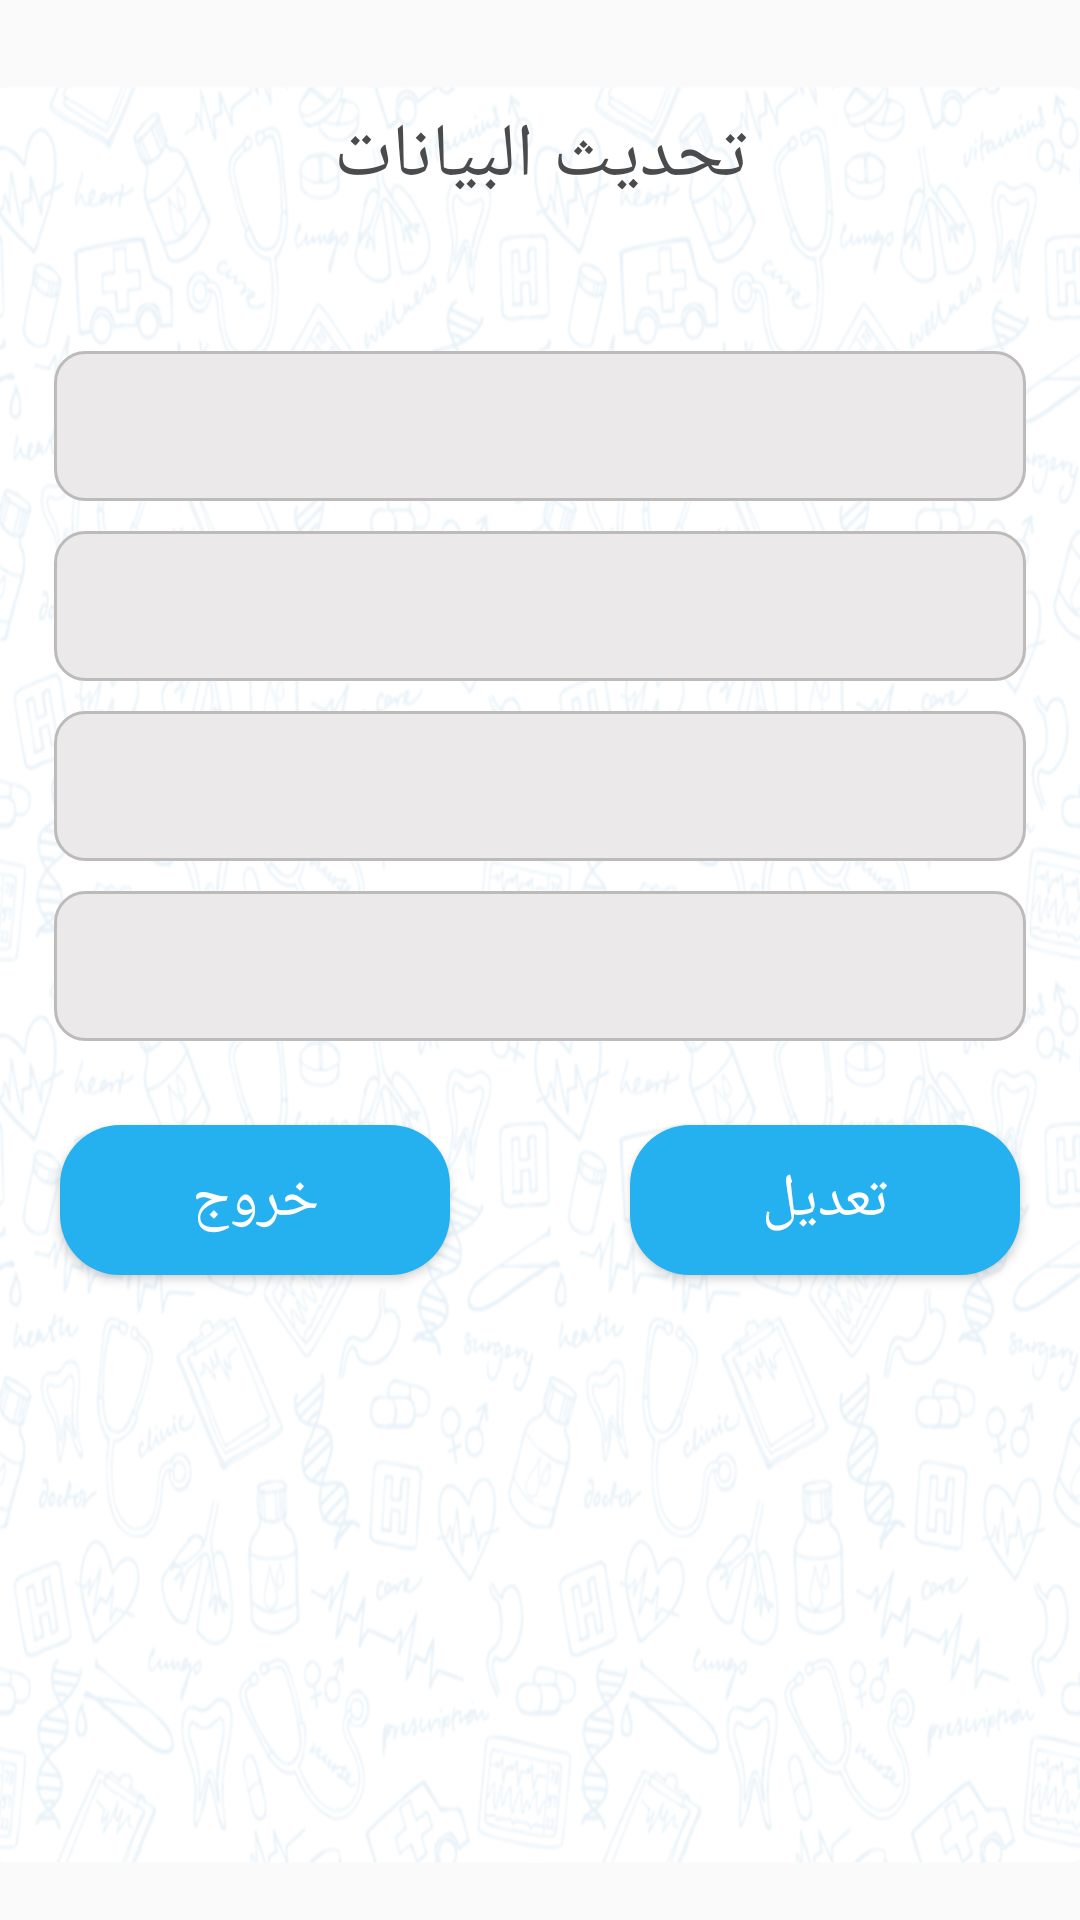

Write the Android layout XML for this screen, with the resource values it uses.
<!-- AndroidManifest.xml: application theme Theme.GtsMedicalCompany -->
<!-- res/layout/update_user_info_dialog.xml -->
<?xml version="1.0" encoding="utf-8"?>
<androidx.constraintlayout.widget.ConstraintLayout xmlns:android="http://schemas.android.com/apk/res/android"
    xmlns:app="http://schemas.android.com/apk/res-auto"
    android:id="@+id/parentView"
    android:layout_width="match_parent"
    android:layout_height="wrap_content"
    android:background="@drawable/dialog_bacground">

    <View
        android:id="@+id/constraintLayout"
        android:layout_width="0dp"
        android:layout_height="0dp"
        android:layout_marginStart="10dp"
        android:layout_marginEnd="10dp"
        app:layout_constraintBottom_toBottomOf="@id/bottomView"
        app:layout_constraintEnd_toEndOf="parent"
        app:layout_constraintStart_toStartOf="parent"
        app:layout_constraintTop_toTopOf="parent" />

    <com.google.android.material.textview.MaterialTextView
        android:id="@+id/materialTextView2"
        android:layout_width="wrap_content"
        android:layout_height="wrap_content"
        android:layout_marginHorizontal="15dp"
        android:layout_marginTop="30dp"
        android:fontFamily="@font/almarai_bold"
        android:gravity="center"
        android:padding="5dp"
        android:text="@string/updateInfo"
        android:textColor="@color/colorDark"
        android:textSize="25sp"
        app:layout_constraintEnd_toEndOf="parent"
        app:layout_constraintStart_toStartOf="parent"
        app:layout_constraintTop_toTopOf="@+id/constraintLayout" />


    <LinearLayout
        android:id="@+id/SecondLayout"
        android:layout_width="match_parent"
        android:layout_height="wrap_content"
        android:layout_marginHorizontal="10dp"
        android:layout_marginVertical="20dp"
        android:orientation="vertical"
        android:padding="8dp"
        app:layout_constraintTop_toBottomOf="@+id/materialTextView2">

        <com.google.android.material.textfield.TextInputEditText
            android:id="@+id/tvUserName"
            android:layout_width="match_parent"
            android:layout_height="50dp"
            android:layout_marginTop="15dp"
            android:background="@drawable/input_text_shape"
            android:fontFamily="@font/quicksand_egular"
            android:gravity="start|center"
            android:inputType="textPersonName"
            android:paddingStart="10dp"
            android:paddingEnd="10dp"
            android:textColor="@color/colorDark"
            android:textColorHint="@color/colorDark"
            android:textSize="20sp" />

        <com.google.android.material.textfield.TextInputEditText
            android:id="@+id/tvUserAddress"
            android:layout_width="match_parent"
            android:layout_height="50dp"
            android:layout_marginTop="10dp"
            android:background="@drawable/input_text_shape"
            android:fontFamily="@font/quicksand_egular"
            android:gravity="start|center"
            android:inputType="textPostalAddress"
            android:paddingStart="10dp"
            android:paddingEnd="10dp"
            android:textColor="@color/colorDark"
            android:textColorHint="@color/colorDark"
            android:textSize="20sp" />

        <com.google.android.material.textfield.TextInputEditText
            android:id="@+id/tvUserPhone"
            android:layout_width="match_parent"
            android:layout_height="50dp"
            android:layout_marginTop="10dp"
            android:background="@drawable/input_text_shape"
            android:fontFamily="@font/quicksand_egular"
            android:gravity="start|center"
            android:inputType="phone"
            android:paddingStart="10dp"
            android:paddingEnd="10dp"
            android:textColor="@color/colorDark"
            android:textColorHint="@color/colorDark"
            android:textSize="20sp" />

        <com.google.android.material.textfield.TextInputEditText
            android:id="@+id/tvUserEmail"
            android:layout_width="match_parent"
            android:layout_height="50dp"
            android:layout_marginTop="10dp"
            android:layout_marginBottom="20dp"
            android:background="@drawable/input_text_shape"
            android:fontFamily="@font/quicksand_egular"
            android:gravity="start|center"
            android:inputType="textEmailAddress"
            android:paddingStart="10dp"
            android:paddingEnd="10dp"
            android:textColor="@color/colorDark"
            android:textColorHint="@color/colorDark"
            android:textSize="18sp" />

    </LinearLayout>

    <Button
        android:id="@+id/btnUpdateInfo"
        android:layout_width="0dp"
        android:layout_height="50dp"
        android:layout_marginHorizontal="20dp"
        android:layout_marginBottom="15dp"
        android:background="@drawable/custom_button_background"
        android:fontFamily="@font/almarai_bold"
        android:text="@string/edit"
        android:textColor="@color/white"
        android:textSize="20sp"
        app:layout_constraintEnd_toEndOf="parent"
        app:layout_constraintStart_toEndOf="@id/dummyView2"
        app:layout_constraintTop_toBottomOf="@+id/SecondLayout" />

    <View
        android:id="@+id/dummyView2"
        android:layout_width="20dp"
        android:layout_height="50dp"
        app:layout_constraintEnd_toEndOf="parent"
        app:layout_constraintStart_toStartOf="parent"
        app:layout_constraintTop_toBottomOf="@+id/SecondLayout" />

    <Button
        android:id="@+id/btnExitDialog"
        android:layout_width="0dp"
        android:layout_height="50dp"
        android:layout_marginHorizontal="20dp"
        android:layout_marginBottom="15dp"
        android:background="@drawable/custom_button_background"
        android:fontFamily="@font/almarai_bold"
        android:text="@string/exit"
        android:textColor="@color/white"
        android:textSize="20sp"
        app:layout_constraintEnd_toStartOf="@id/dummyView2"
        app:layout_constraintStart_toStartOf="parent"
        app:layout_constraintTop_toBottomOf="@+id/SecondLayout" />

    <View
        android:id="@+id/bottomView"
        android:layout_width="match_parent"
        android:layout_height="20dp"
        app:layout_constraintTop_toBottomOf="@+id/btnExitDialog" />

    <androidx.constraintlayout.widget.Guideline
        android:id="@+id/guideline9"
        android:layout_width="wrap_content"
        android:layout_height="wrap_content"
        android:orientation="vertical" />

    <androidx.constraintlayout.widget.Guideline
        android:id="@+id/guideline10"
        android:layout_width="wrap_content"
        android:layout_height="wrap_content"
        android:orientation="horizontal"
        app:layout_constraintGuide_begin="20dp" />


</androidx.constraintlayout.widget.ConstraintLayout>
<!-- resources referenced by this layout -->
<resources>
  <color name="colorDark">#4A4B4D</color>
  <color name="white">#FFFFFFFF</color>
  <!-- drawable custom_button_background (drawable) -->
  <?xml version="1.0" encoding="utf-8"?>
  <shape xmlns:android="http://schemas.android.com/apk/res/android"
      android:shape="rectangle">
  
      <solid android:color="@color/colorButton"/>
      <corners android:radius="20dp"/>
  
  </shape>
  <!-- drawable dialog_bacground: png bitmap (drawable, 1019534 bytes) -->
  <!-- drawable input_text_shape (drawable) -->
  <?xml version="1.0" encoding="utf-8"?>
  <shape xmlns:android="http://schemas.android.com/apk/res/android"
      android:shape="rectangle">
  
      <solid android:color="#EBE9E9"/>
      <corners android:radius="10dp"/>
  
      <stroke android:color="@color/Grey"
          android:width="1dp"/>
  
  </shape>
  <string name="edit">تعديل</string>
  <string name="exit">خروج</string>
  <string name="updateInfo">تحديث البيانات</string>
  <style name="Theme.GtsMedicalCompany" parent="Theme.MaterialComponents.DayNight.NoActionBar.Bridge">
          
          <item name="colorPrimary">@color/colorButton</item>
          <item name="colorPrimaryVariant">@color/Grey</item>
          <item name="colorOnPrimary">@color/colorDark</item>
          
          <item name="colorSecondary">@color/teal_200</item>
          <item name="colorSecondaryVariant">@color/teal_700</item>
          <item name="colorOnSecondary">@color/black</item>
          
          <item name="android:statusBarColor" tools:targetApi="l">?attr/colorPrimaryVariant</item>
          
      </style>
  <color name="colorButton">#25B0EF</color>
  <color name="Grey">#BDBABA</color>
  <color name="teal_200">#FF03DAC5</color>
  <color name="teal_700">#FF018786</color>
  <color name="black">#FF000000</color>
</resources>
